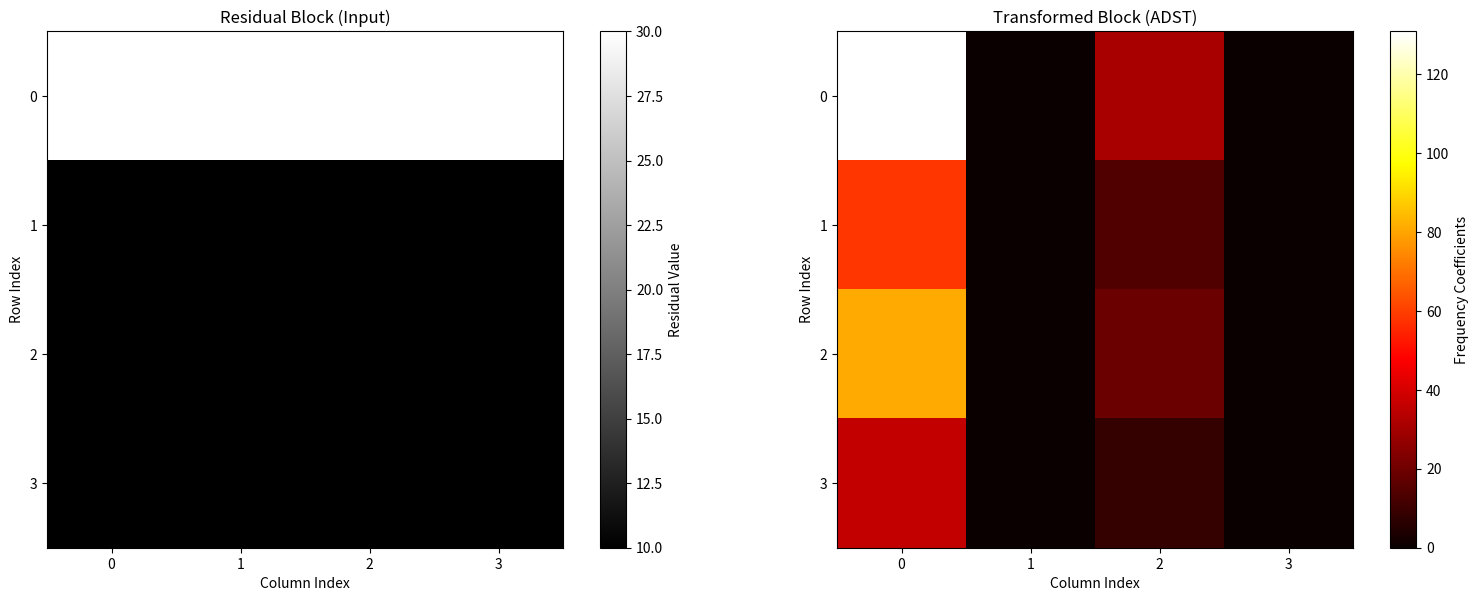

This figure's Python source:
import numpy as np
import matplotlib.pyplot as plt

# Define the ADST for 1D
def adst_1d(vector):
    """Applies the 1D Asymmetric Discrete Sine Transform."""
    N = len(vector)
    result = np.zeros(N)
    for k in range(N):
        result[k] = sum(vector[n] * np.sin((np.pi * (n + 1) * (k + 1)) / (N + 1)) for n in range(N))
    return result

# Define the 2D ADST
def adst_2d(block):
    """Applies the 2D Asymmetric Discrete Sine Transform."""
    # Apply ADST to rows
    transformed = np.apply_along_axis(adst_1d, axis=1, arr=block)
    # Apply ADST to columns
    transformed = np.apply_along_axis(adst_1d, axis=0, arr=transformed)
    return transformed

# Define the residual block (sharp edge)
residual_block = np.array([
    [30, 30, 30, 30],
    [10, 10, 10, 10],
    [10, 10, 10, 10],
    [10, 10, 10, 10],
])

# Apply 2D ADST
transformed_block_adst = adst_2d(residual_block)

# Print the numerical values of the transformed block
print("Transformed Block (ADST):")
print(transformed_block_adst)

# Visualize the Residual Block and Transformed Block (ADST)
fig, (ax1, ax2) = plt.subplots(1, 2, figsize=(16, 6))

# Residual Block Visualization
im1 = ax1.imshow(residual_block, cmap='gray', interpolation='nearest')
ax1.set_title("Residual Block (Input)")
ax1.set_xlabel("Column Index")
ax1.set_ylabel("Row Index")
ax1.set_xticks(range(residual_block.shape[1]))
ax1.set_yticks(range(residual_block.shape[0]))
plt.colorbar(im1, ax=ax1, label='Residual Value')

# Transformed Block Visualization (ADST)
im2 = ax2.imshow(transformed_block_adst, cmap='hot', interpolation='nearest')
ax2.set_title("Transformed Block (ADST)")
ax2.set_xlabel("Column Index")
ax2.set_ylabel("Row Index")
ax2.set_xticks(range(transformed_block_adst.shape[1]))
ax2.set_yticks(range(transformed_block_adst.shape[0]))
plt.colorbar(im2, ax=ax2, label='Frequency Coefficients')

plt.tight_layout()
plt.show()
